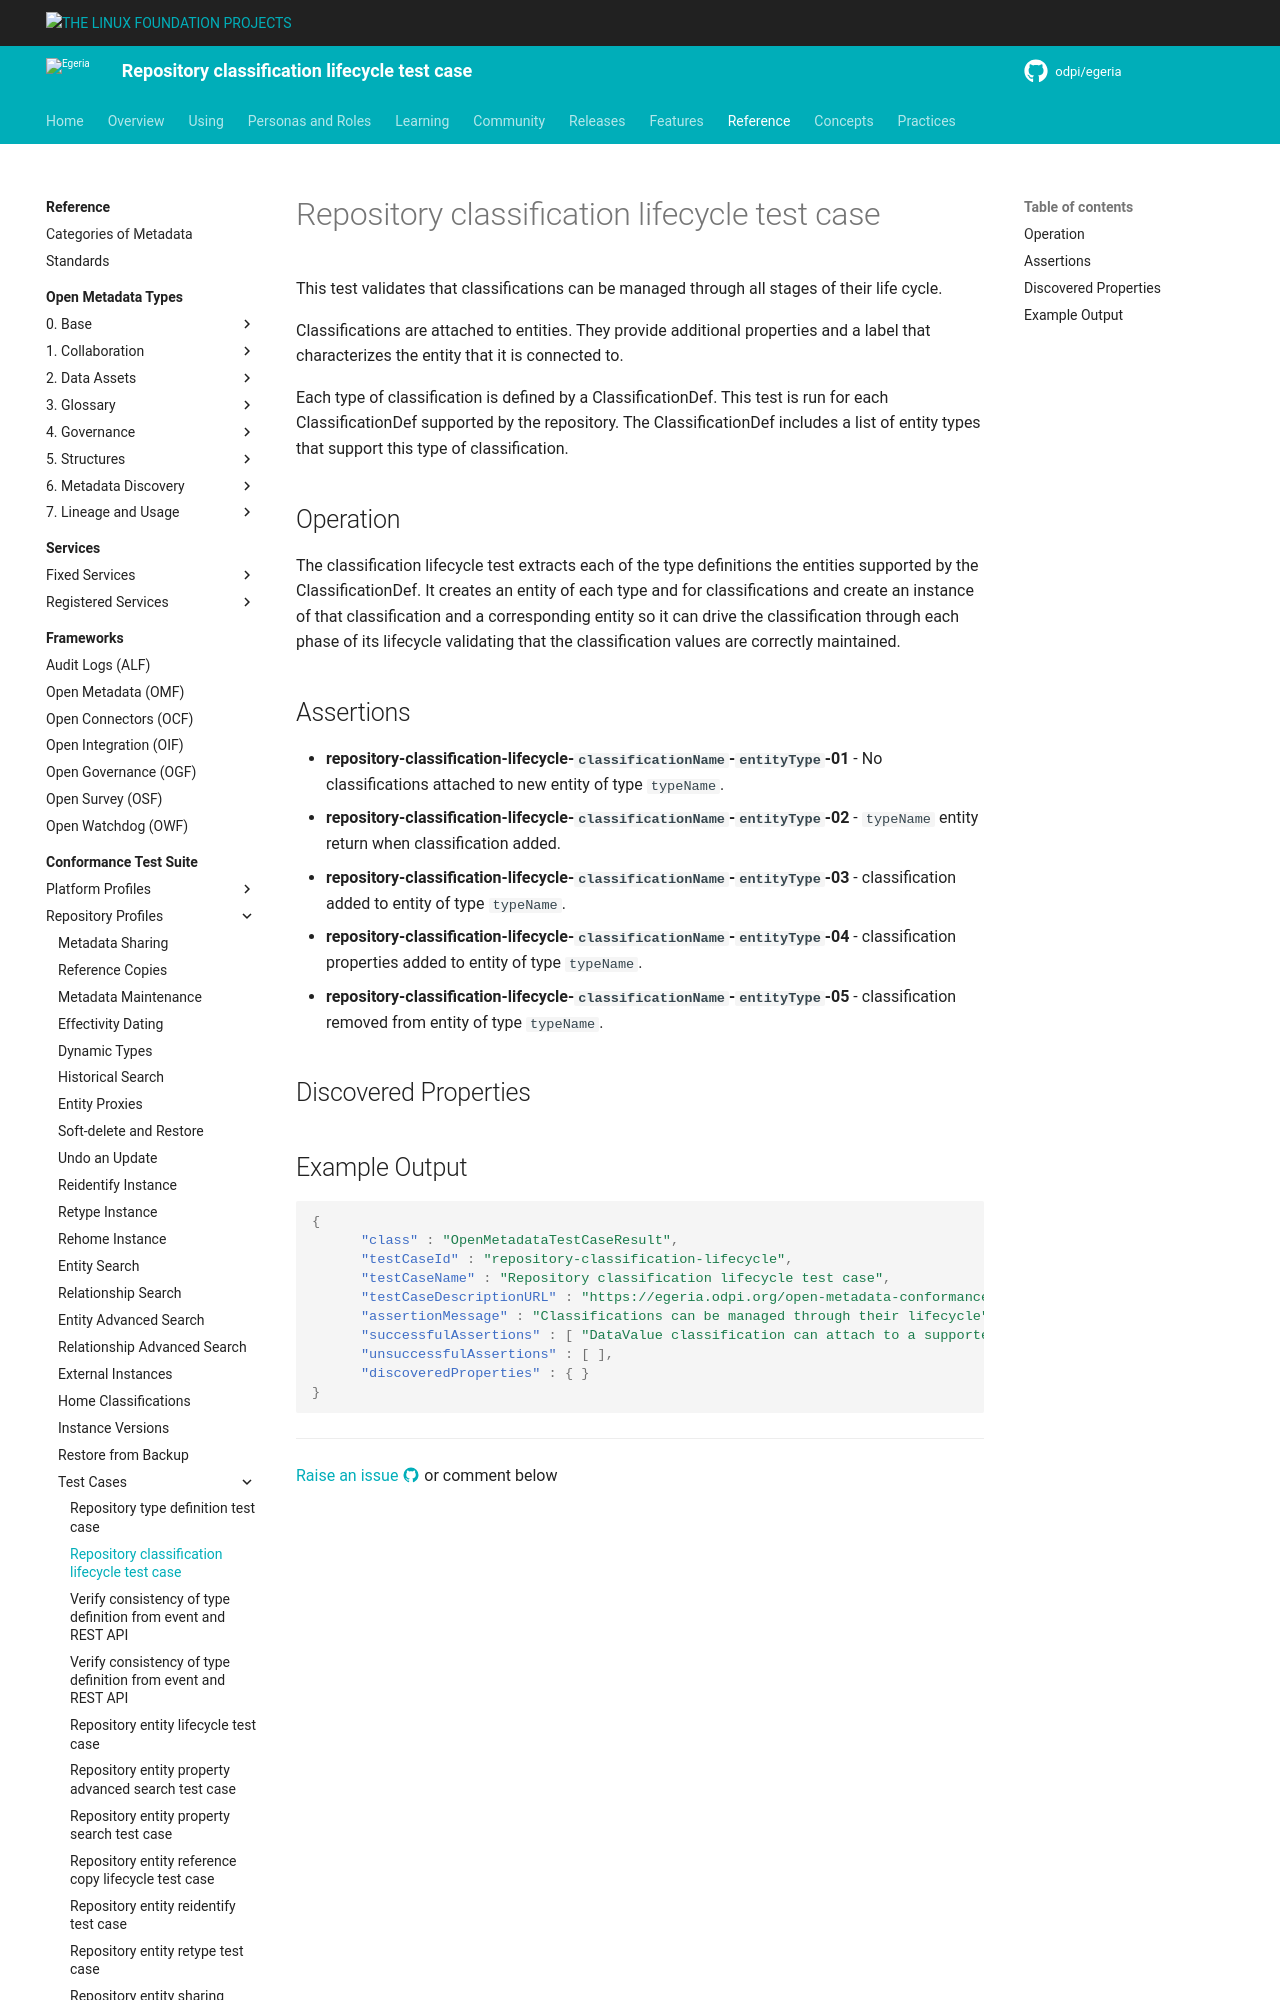

repository: odpi/egeria-docs · page: guides/cts/repository-workbench/test-cases/repository-classification-lifecycle-test-case/index.html · generator: mkdocs

<!-- SPDX-License-Identifier: CC-BY-4.0 -->
<!-- Copyright Contributors to the ODPi Egeria project. -->

# Repository classification lifecycle test case

This test validates that classifications can be managed through all stages of their life cycle.

Classifications are attached to entities.
They provide additional properties and a label that characterizes
the entity that it is connected to.

Each type of classification is defined by a ClassificationDef.
This test is run for each ClassificationDef supported by the repository.
The ClassificationDef includes a list of entity types that support this type
of classification.

## Operation

The classification lifecycle test extracts each of the type definitions the entities supported
by the ClassificationDef.
It creates an entity of each type and 
for classifications and create an instance of
that classification and a corresponding entity so it can
drive the classification through each phase of its lifecycle validating that the classification values are correctly maintained.

## Assertions
  
* **repository-classification-lifecycle-`classificationName`-`entityType`-01** - No classifications attached to new entity of type `typeName`.
* **repository-classification-lifecycle-`classificationName`-`entityType`-02** - `typeName` entity return when classification added.
* **repository-classification-lifecycle-`classificationName`-`entityType`-03** - classification added to entity of type `typeName`.
* **repository-classification-lifecycle-`classificationName`-`entityType`-04** - classification properties added to entity of type `typeName`.
* **repository-classification-lifecycle-`classificationName`-`entityType`-05** - classification removed from entity of type `typeName`.
    

## Discovered Properties
